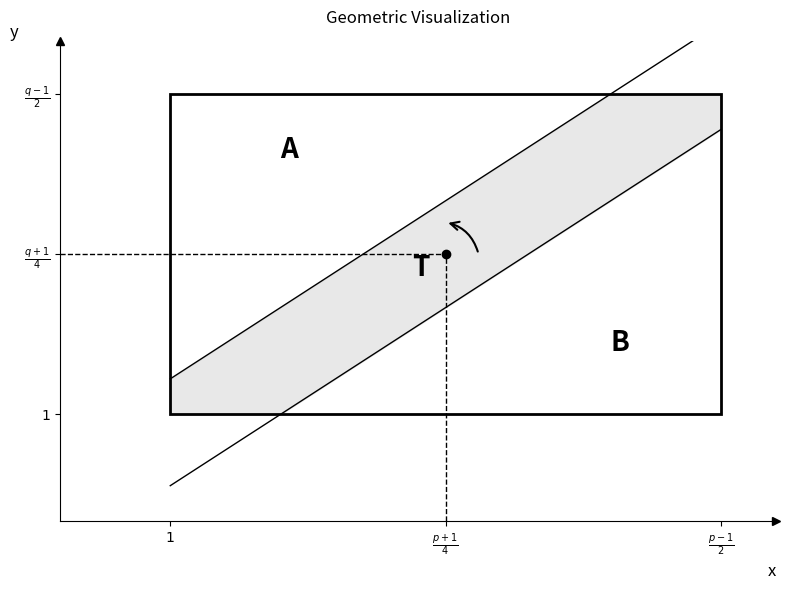

Generate this figure with matplotlib:
import matplotlib.pyplot as plt
import matplotlib.patches as patches
import numpy as np

def draw_reciprocity_diagram():
    # 设置参数用于绘图比例 (p, q 取值并不影响标签，只影响长宽比)
    p = 13.0
    q = 9.0 # 使得 q-1/p-1 稍微小于 1，便于观察
    
    # 定义关键坐标值
    x_start, x_mid, x_end = 1, (p+1)/4, (p-1)/2
    y_start, y_mid, y_end = 1, (q+1)/4, (q-1)/2
    
    slope = (q-1) / (p-1)
    
    fig, ax = plt.subplots(figsize=(8, 6))
    
    # 1. 绘制长方形
    width = x_end - x_start
    height = y_end - y_start
    rect = patches.Rectangle((x_start, y_start), width, height, 
                             linewidth=2, edgecolor='black', facecolor='none', zorder=10)
    ax.add_patch(rect)
    
    # 2. 定义平行线和区域 T
    # 假设这两条线对称分布在矩形中心对角线两侧
    # 中心点
    center_x, center_y = (x_start + x_end)/2, (y_start + y_end)/2
    
    # 生成 x 范围
    x = np.linspace(x_start, x_end, 100)
    
    # 定义带状区域的宽度偏移
    offset = 0.5 
    
    # 定义两条直线方程 (过中心点，斜率为 slope，上下偏移)
    # y - center_y = k * (x - center_x) +/- offset
    y_upper = slope * (x - center_x) + center_y + offset
    y_lower = slope * (x - center_x) + center_y - offset
    
    # 3. 填充阴影 T 区域
    # 为了让阴影只在长方形内，我们使用 fill_between 并限制 y 值
    # 注意：fill_between 默认是垂直填充，这里结合 clip 处理
    y_upper_clipped = np.clip(y_upper, y_start, y_end)
    y_lower_clipped = np.clip(y_lower, y_start, y_end)
    
    ax.fill_between(x, y_lower_clipped, y_upper_clipped, color='lightgray', alpha=0.5, label='T')
    
    # 绘制直线本身 (也在长方形范围内)
    # 我们只画出在 y_start 和 y_end 之间的部分
    mask_upper = (y_upper >= y_start) & (y_upper <= y_end)
    mask_lower = (y_lower >= y_start) & (y_lower <= y_end)
    
    # 这里为了简单，直接画全长，视觉上被长方形框住即可，或者手动计算交点
    ax.plot(x, y_upper, color='black', linestyle='-', linewidth=1)
    ax.plot(x, y_lower, color='black', linestyle='-', linewidth=1)

    # 4. 标注区域 A, T, B
    # A 在左上，B 在右下
    ax.text(x_start + width*0.2, y_end - height*0.2, 'A', fontsize=20, fontweight='bold')
    ax.text(center_x - 0.3, center_y - 0.2, 'T', fontsize=20, fontweight='bold') # 稍微偏一点避免挡住中心点
    ax.text(x_end - width*0.2, y_start + height*0.2, 'B', fontsize=20, fontweight='bold')
    
    # 5. 标注特殊点 ((p+1)/4, (q+1)/4)
    pt_x = x_mid
    pt_y = y_mid
    ax.plot(pt_x, pt_y, 'ko', markersize=6, zorder=20) # 黑点
    
    # 画虚线
    # 垂线
    ax.vlines(x=pt_x, ymin=0, ymax=pt_y, colors='black', linestyles='dashed', linewidth=1)
    # 水平线
    ax.hlines(y=pt_y, xmin=0, xmax=pt_x, colors='black', linestyles='dashed', linewidth=1)
    
    # 6. 逆时针旋转箭头
    # 使用 FancyArrowPatch 创建弧形箭头
    style = "Simple, tail_width=0.5, head_width=4, head_length=8"
    kw = dict(arrowstyle=style, color="black")
    # 创建一个弧形路径：中心(pt_x, pt_y)，半径适中
    from matplotlib.patches import FancyArrowPatch
    
    # 这里的 path 是贝塞尔曲线，用于模拟圆弧
    # 起点在右侧，终点在上方 (逆时针)
    # posA, posB, connectionstyle="arc3,rad=.5"
    arrow = FancyArrowPatch((pt_x + 0.3, pt_y), (pt_x, pt_y + 0.3),
                            connectionstyle="arc3,rad=.3", color='black',
                            arrowstyle='->', mutation_scale=15, linewidth=1.5)
    ax.add_patch(arrow)

    # 7. 设置坐标轴
    # 设置刻度位置
    ax.set_xticks([1, x_mid, x_end])
    ax.set_yticks([1, y_mid, y_end])
    
    # 设置刻度标签 (使用 LaTeX 格式)
    ax.set_xticklabels([r'$1$', r'$\frac{p+1}{4}$', r'$\frac{p-1}{2}$'], fontsize=12)
    ax.set_yticklabels([r'$1$', r'$\frac{q+1}{4}$', r'$\frac{q-1}{2}$'], fontsize=12)
    
    # 设置坐标轴范围
    ax.set_xlim(0, x_end + 0.5)
    ax.set_ylim(0, y_end + 0.5)
    
    # 隐藏上边框和右边框的线，但保留长方形
    ax.spines['top'].set_visible(False)
    ax.spines['right'].set_visible(False)
    
    # 移动左、下脊柱到 0 点
    ax.spines['left'].set_position('zero')
    ax.spines['bottom'].set_position('zero')

    # 添加箭头到坐标轴末端 (可选，为了好看)
    ax.plot(1, 0, ">k", transform=ax.get_yaxis_transform(), clip_on=False)
    ax.plot(0, 1, "^k", transform=ax.get_xaxis_transform(), clip_on=False)
    
    plt.xlabel('x', loc='right', fontsize=12)
    plt.ylabel('y', loc='top', rotation=0, fontsize=12)
    
    plt.title('Geometric Visualization', y=1.02)
    plt.tight_layout()
    plt.show()

if __name__ == "__main__":
    draw_reciprocity_diagram()
